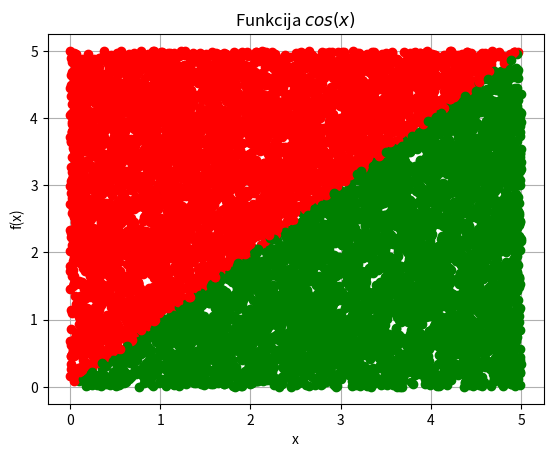

Here is the Python script that generated this plot:
# N uniformly distributed random numbers

import sys
sys.path.append('/usr/local/anaconda3/lib/python3.6/site-packages')

import numpy
#print(numpy.random.__doc__)
#print(numpy.random.uniform.__doc__)

a = 0
b = 5
N = 10000

#(pseido)gadījumu skaitļu ģeneratora "grauds"
#numpy.random.seed(1)

x = numpy.random.uniform(a,b,N)
#x = numpy.random.normal(a,b,N)

k = [0, 0, 0, 0, 0]
for i in range(N):
    if x[i] < 1:
        k[0] = k[0] + 1
    elif x[i] < 2:
        k[1] = k[1] + 1
    elif x[i] < 3:
        k[2] = k[2] + 1
    elif x[i] < 4:
        k[3] = k[3] + 1
    else:
        k[4] = k[4] + 1
print(k)
print(sum(k))

y = numpy.random.uniform(a,b,N)

from matplotlib import pyplot as plt
plt.grid()
plt.xlabel('x')
plt.ylabel('f(x)')
plt.title('Funkcija $cos(x)$')
#plt.plot(x, y, 'ko')
#print(x)
#print(y)
N1 = 0
for i in range(N):
    #print(i)
    if y[i] < x[i]:
        #print(x[i],y[i],'go')
        plt.plot(x[i], y[i], 'go')
        N1 = N1 + 1
    else:
        #print(x[i],y[i],'ro')
        plt.plot(x[i], y[i], 'ro')

#print(N1)
S_zinaamais = (b-a) * (b-a)
S_nezinaamais = 1. * S_zinaamais * N1 / N
print(S_nezinaamais)

plt.show()
